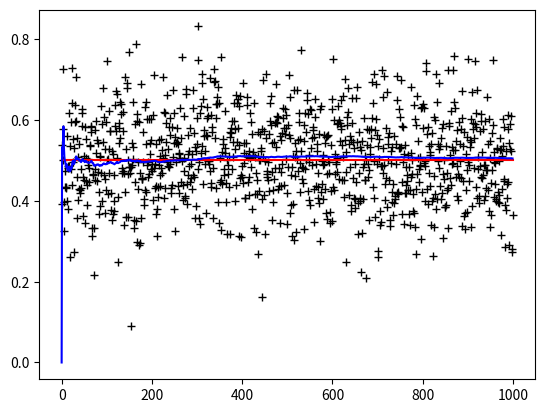
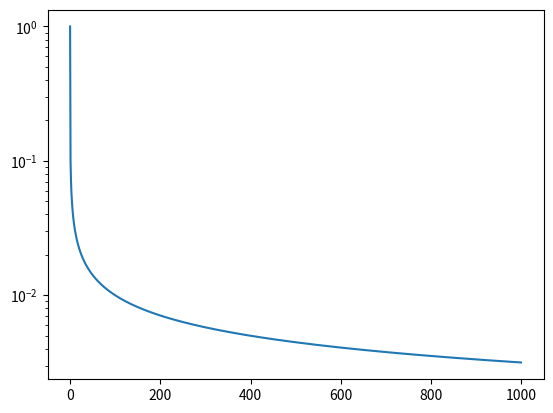
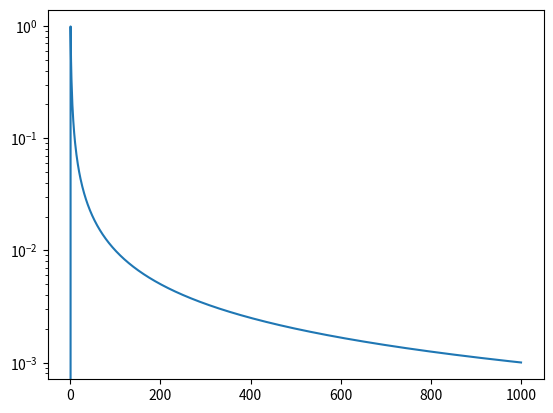
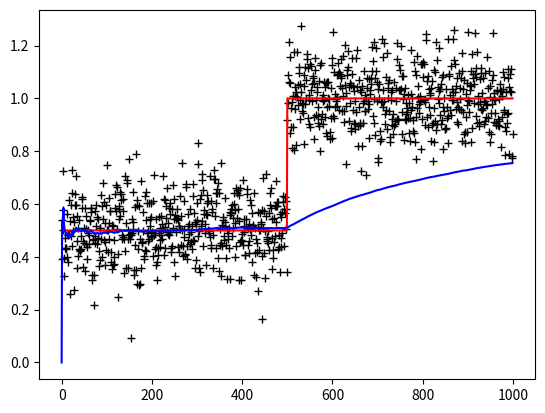
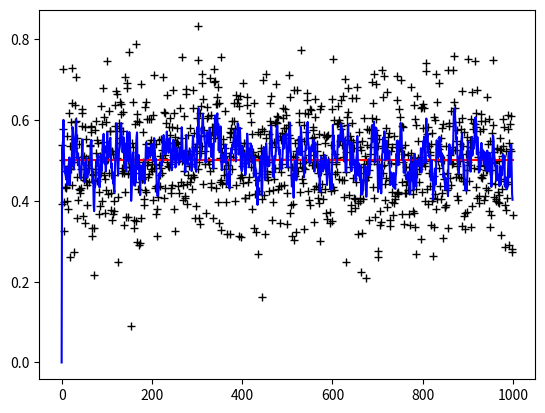
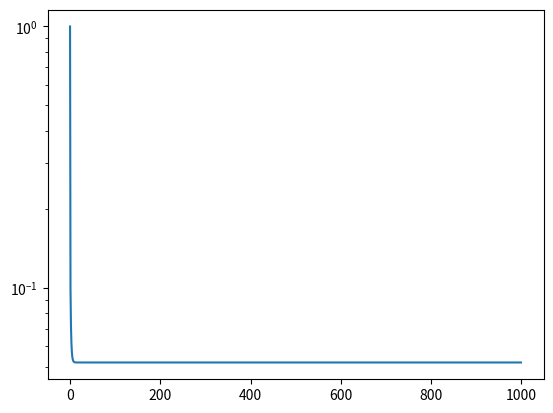
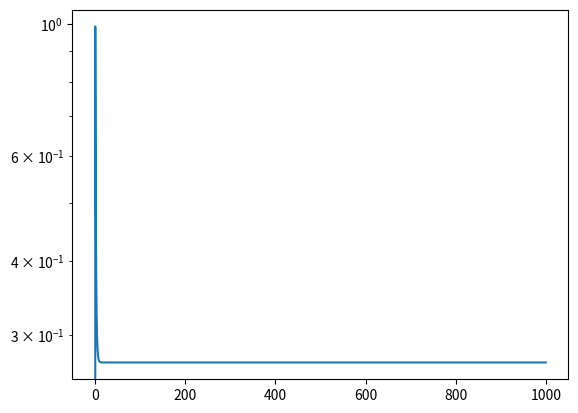
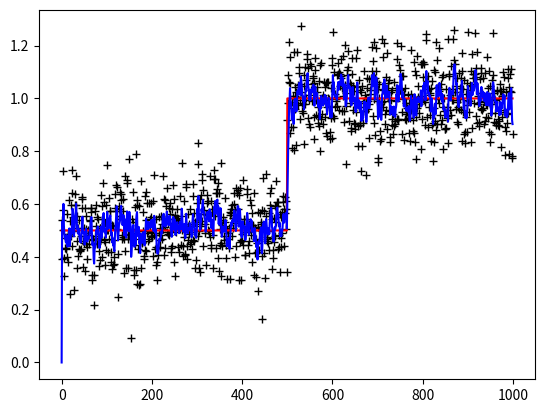
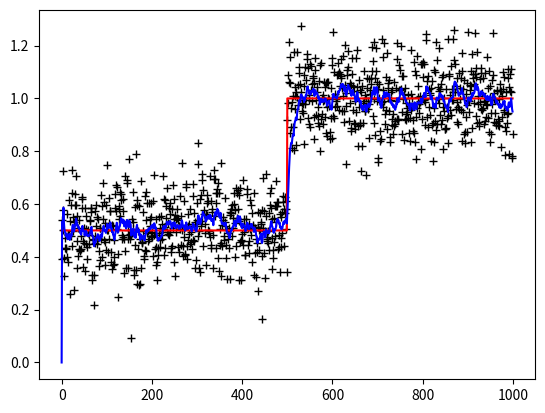
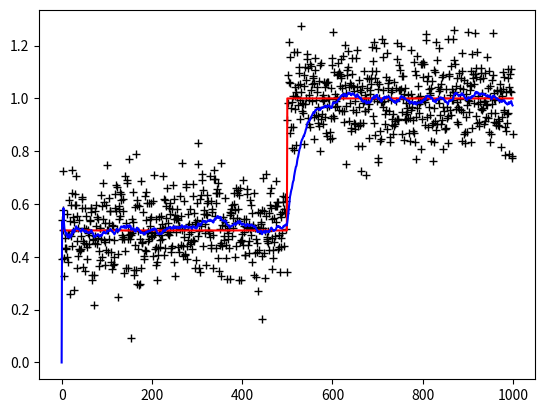
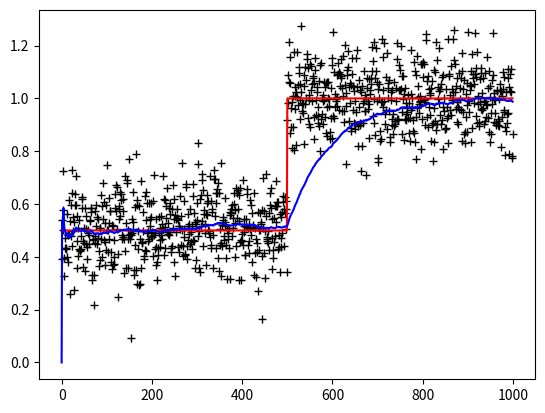
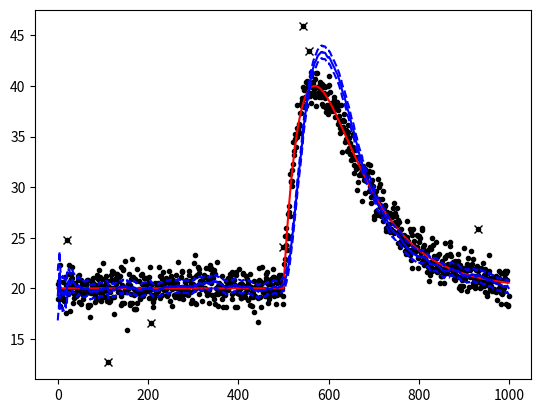
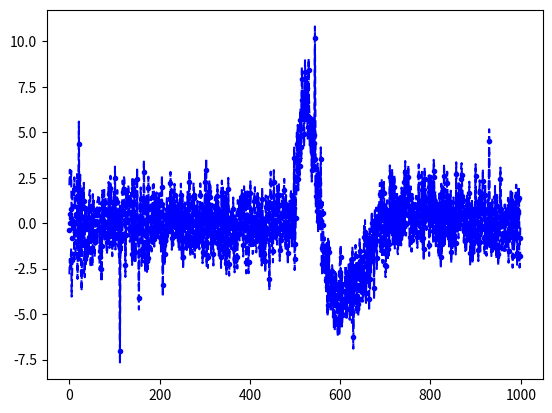
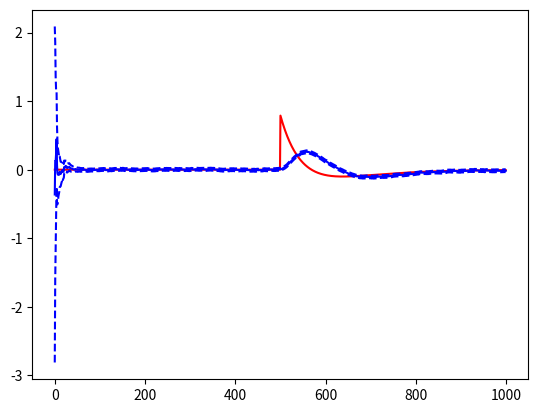

Recreate these plots in Python, in order.
%matplotlib notebook
import matplotlib.pyplot as plt
import numpy as np
import numpy.random

def sim_noise(n=1000,sigma=0.1,seed=3217):
    numpy.random.seed(seed)
    return numpy.random.randn(n)*sigma

def sim_constant(n=1000,sigma=0.1,seed=3217):
    #True value of state
    val=0.5
    #Measurement noise
    noise=sim_noise(n,sigma,seed)
    #State at all measurement times
    x=noise*0+val
    #All measurements
    z=x+noise
    return (x,z)

def kalman_scalar(x,z,R=0.01,P0=1,xh0=0):
    #Record of estimate over time
    xh=np.zeros(z.shape)
    P=np.zeros(z.shape)
    K=np.zeros(z.shape)
    P[0]=P0
    xh[0]=xh0
    for i in range(1,z.size):
        #Execute the five-line Kalman filter equations
        xhm=xh[i-1]
        Pm=P[i-1]
        K[i]=Pm/(Pm+R)
        xh[i]=xhm+K[i]*(z[i]-xhm)
        P[i]=(1-K[i])*Pm
    return (xh,P,K)


(x,z)=sim_constant()
(xh,P,K)=kalman_scalar(x,z)
plt.figure("Constant Measurements")
plt.plot(z,'k+')
plt.plot(x,'r-')
plt.plot(xh,'b-')
plt.figure("Constant 1-sigma uncertainty")
plt.semilogy(np.sqrt(P))
plt.figure("Constant Kalman gain")
plt.semilogy(K)
plt.show()


print("x=%f±%fV"%(xh[-1],np.sqrt(P[-1])))

print(0.1/np.sqrt(xh.size))

(x_1,z_1)=sim_constant(seed=1)
(xh_1,P_1,_)=kalman_scalar(x_1,z_1)
print("x=%f±%fV"%(xh_1[-1],np.sqrt(P_1[-1])))
print("P difference: %f"%(P[-1]-P_1[-1]))

def sim_step(n=1000,x0=0.5,x1=1,sigma=0.1,steppos=500,seed=3217):
    #Measurement noise
    numpy.random.seed(seed)
    noise=numpy.random.randn(n)*sigma
    #State at all measurement times
    x=noise*0
    x[:steppos]+=x0
    x[steppos:]+=x1
    #All measurements
    z=x+noise
    return (x,z)

(x,z)=sim_step()
(xh,P,K)=kalman_scalar(x,z)
plt.figure("Step Measurements")
plt.plot(z,'k+')
plt.plot(x,'r-')
plt.plot(xh,'b-')

print("x=%f±%fV"%(xh[-1],np.sqrt(P[-1])))

def kalman_pn_scalar(x,z,Q=0,R=0.01,P0=1,xh0=0):
    #Record of estimate over time
    xh=np.zeros(z.shape)
    P=np.zeros(z.shape)
    K=np.zeros(z.shape)
    P[0]=P0
    xh[0]=xh0
    for i in range(1,z.size):
        #Execute the five-line Kalman filter equations
        xhm=xh[i-1]
        Pm=P[i-1]+Q  #This is the only change, adding Q
        K[i]=Pm/(Pm+R)
        xh[i]=xhm+K[i]*(z[i]-xhm)
        P[i]=(1-K[i])*Pm
    return (xh,P,K)

(x,z)=sim_constant()
(xh,P,K)=kalman_pn_scalar(x,z,Q=0.001)
plt.figure("Constant Measurements and process noise")
plt.plot(z,'k+')
plt.plot(x,'r-')
plt.plot(xh,'b-')
plt.figure("Constant 1-sigma uncertainty with process noise")
plt.semilogy(np.sqrt(P))
plt.figure("Constant Kalman gain with process noise")
plt.semilogy(K)
plt.show()

print("x=%f±%fV"%(xh[-1],np.sqrt(P[-1])))
print("K=%f, memory=%f"%(K[-1],(1-K[-1])/K[-1]))

(x,z)=sim_step()
(xh,P,K)=kalman_pn_scalar(x,z,Q=0.001)
plt.figure("Step Measurements and process noise")
plt.plot(z,'k+')
plt.plot(x,'r-')
plt.plot(xh,'b-')
plt.show()

def test_pn(Q):
    (x,z)=sim_step()
    (xh,P,K)=kalman_pn_scalar(x,z,Q=Q)
    plt.figure("Step Measurements and process noise Q=%e"%Q)
    plt.plot(z,'k+')
    plt.plot(x,'r-')
    plt.plot(xh,'b-')
    plt.show()
    print("Q=%e, memory about %f steps"%(Q,(1-K[-1])/K[-1]))

test_pn(Q=1e-4)
test_pn(Q=1e-5)
test_pn(Q=1e-6)


def kalman(A,H,Q,R,xhm1,Pm1,z):
    """
    Do one time and measurement update
    :param A: State Transition matrix
    :param H: Measurement matrix
    :param Q: Process noise covariance
    :param R: Measurement noise covariance
    :param xhm: Previous state estimate
    :param Pm: Previous state covariance
    :param z: Measurement vector
    """
    from scipy.linalg import inv
    xhm=A@xhm1
    Pm=A@Pm1@A.T+Q  
    K=Pm@H.T@inv(H@Pm@H.T+R)
    xh=xhm+K@(z-H@xhm)
    P=(np.eye(xhm.size)-K@H)@Pm
    return (xh,P,K)

def kalman_velocity(dt,z,xh0,P0,sig_z,sig_a=0.00001):
    """
    Do an entire series of Kalman filter measurements 
    :param dt: Time between steps
    :param z: Observations - 1D p-element numpy array
    :param xh0: Initial state estimate - 1D n-element numpy array
    :param P0: Initial covariance - 2D n x n element numpy array
    :return: A tuple:
      [0] - xh - 2D n x p numpy array, each column of which is a state estimate at a measurement
      [1] - P - 3D n x n x p numpy array, each slice of which is a covariance at a measurement
      [2] - K - 3D n x 1 x p numpy array, each slice of which is a Kalman gain matrix
    """
    p=z.size
    n=xh0.size
    xh=np.zeros((n,p))
    P=np.zeros((n,n,p))
    K=np.zeros((n,1,p))
    dt=1
    A=np.array(((1,dt),(0,1)))
    H=np.array(((1,0),))
    Q=np.array((((dt**4)/4,(dt**3)/2),((dt**3)/2,dt**2)))*sig_a**2
    R=np.array(((sig_z**2,),))
    for i,zi in enumerate(z):
        if i==0:
            xhm1=xh0.reshape(n,1)
            Pm1=P0
        else:
            xhm1=xh[:,i-1].reshape(n,1)
            Pm1=P[:,:,i-1]
        (this_xh,this_P,this_K)=kalman(A,H,Q,R,xhm1,Pm1,np.array(((zi,),)))
        xh[:,i]=this_xh.reshape((n,))
        P[:,:,i]=this_P
        K[:,:,i]=this_K
    return (xh,P,K)

def sim_popcorn_noise(n=1000,popcorn_frac=0.01,popcorn_factor=5,sigma=None,seed=3217):
    numpy.random.seed(seed)
    noise=numpy.random.randn(n)*sigma
    popcorn_select=numpy.random.random(n)
    w=np.where(popcorn_frac>popcorn_select)[0]
    noise[w]*=popcorn_factor
    return noise,w

def sim_flare(n=1000,sigma=1,seed=3217,val=20,flareamp=20):
    #Measurement noise
    (noise,w)=sim_popcorn_noise(n=n,sigma=sigma,seed=seed)
    #State at all measurement times
    x=noise*0+val
    dxdt=noise*0
    a=100
    b=100
    t=np.arange(n//2)
    flare=np.exp(-t/a)*(1-np.exp(-t/b))
    flare=flareamp*flare/np.max(flare)
    dflaredt=(flare[1:]-flare[:-1])/1
    x[n//2:]+=flare
    dxdt[n//2:-1]+=dflaredt
    dxdt[-1]=dflaredt[-1] #Repeat the last value as best estimate of derivative at last point
    #All measurements
    z=x+noise
    return (x,z,w,dxdt)


sig_z=1
sig_a=0.001
(x,z,w,dxdt)=sim_flare(sigma=sig_z)
plt.figure("Flare")
plt.plot(z,'k.')
plt.plot(w,z[w],'kx')
plt.plot(x,'r-')
(xh,P,K)=kalman_velocity(dt=1,z=z,xh0=np.array((20,0)),P0=np.array(((1,0),(0,1))),sig_z=sig_z,sig_a=sig_a)
plt.plot(xh[0,:],'b-')
plt.plot(xh[0,:]+3*np.sqrt(P[0,0,:]),'b--')
plt.plot(xh[0,:]-3*np.sqrt(P[0,0,:]),'b--')


plt.figure("Position residuals")
plt.plot(z-xh[0,:],'b.')
plt.plot(z-xh[0,:]-3*np.sqrt(P[0,0,:]),'b--')
plt.plot(z-xh[0,:]+3*np.sqrt(P[0,0,:]),'b--')
plt.show()

plt.figure("Velocity")
plt.plot(dxdt,'r-')
plt.plot(xh[1,:],'b-')
plt.plot(xh[1,:]+3*np.sqrt(P[1,1,:]),'b--')
plt.plot(xh[1,:]-3*np.sqrt(P[1,1,:]),'b--')
plt.show()